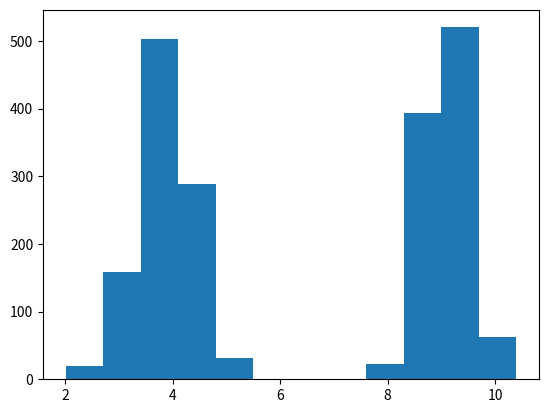

Write the Python code that produced this figure. (Note: this script raises an exception after producing the figure.)
import random
import math
# 3rd party modules
import numpy as np
from itertools import chain, combinations
import matplotlib.pyplot as plt
from collections import deque
# --------------------------------------------------------------------------------------------------------



x_w_batch = np.zeros(shape=(12,4,2))

# ---------------------------------------- removed print -------------------------------
# print(x_w_batch)
# ----------------------------------------------------------------------------
for i in range(4):
    mu_s = 9 + np.random.normal(0,1)
    std_s = 0.4 + np.random.normal(0,0)

    mu_r = 4 - np.random.normal(0,1)
    std_r = 0.5 + np.random.normal(0,0)

    s = np.random.normal(mu_s,std_s,1000)
    r = np.random.normal(mu_r,std_r,1000)
    a = np.concatenate((s,r))
    w,x,y = plt.hist(a,12,normed=True)
    # plt.show()

    new_arr = np.stack((w*50, np.arange(0,12)),axis=-1)
    new_arr = np.rint(new_arr)

    # ---------------------------------------- removed print -------------------------------
    # print("x_val",i)
    # -------------------------------------------------------------------

    x_w_batch[:,i,:] = new_arr

deq_adl_0 = deque(x_w_batch[:,0,:])
deq_adl_1 = deque(x_w_batch[:,1,:])
deq_adl_2 = deque(x_w_batch[:,2,:])
deq_adl_3 = deque(x_w_batch[:,3,:])

print(deq_adl_0, deq_adl_1, deq_adl_2, deq_adl_3)

deq_adl = []
for x in range(4):
    deq_adl.append(deque(x_w_batch[:,x,:])) 
# print(deq_adl[0], deq_adl[1], deq_adl[2], deq_adl[3])
for x in range(4):
    deq_adl[x].pop()
# print(deq_adl[0][0], deq_adl[1], deq_adl[2], deq_adl[3])

time = 11

for t in range(time):
    adl_list_new=[]
    for num in range(4):

        adl_list_new.append(deq_adl[num][0])
        deq_adl[num].popleft()
    print(adl_list_new)


num=t=i=0
deq_adl = []
for x in range(4):
    deq_adl.append(deque(x_w_batch[:,x,:])) 
print("deq_adl",deq_adl)

deq_for_unalloc = []
for x in range(4):
    # r = deque(x_w_batch[:,x,:])
    deq_for_unalloc.append(deque(reversed(deque(x_w_batch[:,x,:])))) 
print("deq_unalloc",deq_for_unalloc)

for i in range(time):
    adl_list_new=[]
    for num in range(4):
        unalloc_in = False
        if np.all(deq_for_unalloc[num][0]):
            adl_list_new.append(deq_for_unalloc[num][0]) 
            deq_for_unalloc[num].popleft()
            print("inside unalloc")
            unalloc_in = True
            # continue

        elif (len(adl_list_new) < (num+1) ):
            # code here
            inside = False
            for t in range(time-i):
                print("out",t,"deq",deq_adl[num][t][0])
                if(deq_adl[num][t][0]) :
                    print("inside",deq_adl[num][t][0])
                    adl_list_new.append(deq_adl[num][t])
                    del deq_adl[num][t]
                    # deq_adl[num].popleft()
                    inside = True
                    break

            if inside==False:
                adl_list_new.append(np.array([0.,13.]))
        if unalloc_in:
            if(np.all(deq_adl[num][0][0])) :
                deq_for_unalloc[num].append(deq_adl[num][0])
                del deq_adl[num][0]
                print("inside appending for unalloc existing")
            else:
                del deq_adl[num][0]
                print("inside appending fofr unalloc zero")

    print(adl_list_new)        

print("deq_adl",deq_adl)
print("unallocated:",deq_for_unalloc)

class agent(object):
    def __init__():

        for x in range(4):
            deq_adl[x] = deque()
        for x in range(4):
            deq_for_unalloc[x] = deque()
        
    def dq_append(self, parameter_list):
        pass

    def dq_pop(self, parameter_list):
        pass

    def concat_adl(self, old_adl, curr_adl):
        self.ADL_list = []
        i=0
        
        for x in old_adl:        
           
            if x[0] != 0 :
                self.ADL_list.append(np.asarray(old_adl[i]))
            else:
                self.ADL_list.append(np.asarray(curr_adl[i]))
            i=i+1
        
        # ---------------------------------------- removed print -------------------------------
        # print("concat",self.ADL_list)
        # -----------------------------------------------------------------------

        return self.ADL_list

    def is_all(self):
        if not np.any(self.new_ADL_list_for_nn ) : #== [0,0,0,0] 
            return True
        else:
            return False

    def remove(self, row_num):
        
        # ---------------------------------------- removed print -------------------------------
        # print(self.pow_set)
        # -------------------------------------------------------

        self.allocated_load = self.pow_set[row_num]

        # ---------------------------------------- removed print -------------------------------
        # print("alloc_load",self.allocated_load)
        # -------------------------------------------------------------------------

        # print("SD")
        temp3=[]
        temp4=[]
        if (self.allocated_load):
            for item in self.ADL_list:
                
                # ---------------------------------------- removed print -------------------------------
                # print(np.any(np.all(item == self.allocated_load, axis=1)))
                # ---------------------------------------------------------------------------------

                if not (np.any(np.all(self.ADL_list[0] == self.allocated_load, axis=1))):
                    temp3.append(item)
                    deq_for_unalloc_0.appendleft(item)
                else:
                    temp3.append((0,0))
            
            for item in self.ADL_list:
                
                # ---------------------------------------- removed print -------------------------------
                # print(np.any(np.all(item == self.allocated_load, axis=1)))
                # ------------------------------------------------------------------------------------------

                if not (np.any(np.all(item == self.allocated_load, axis=1))):
                    temp4.append(item[0])
                else:
                    temp4.append(0)

        else:
            for item in self.ADL_list:
                temp3.append(item) 
            
            for item in self.ADL_list:
                temp4.append(item[0])